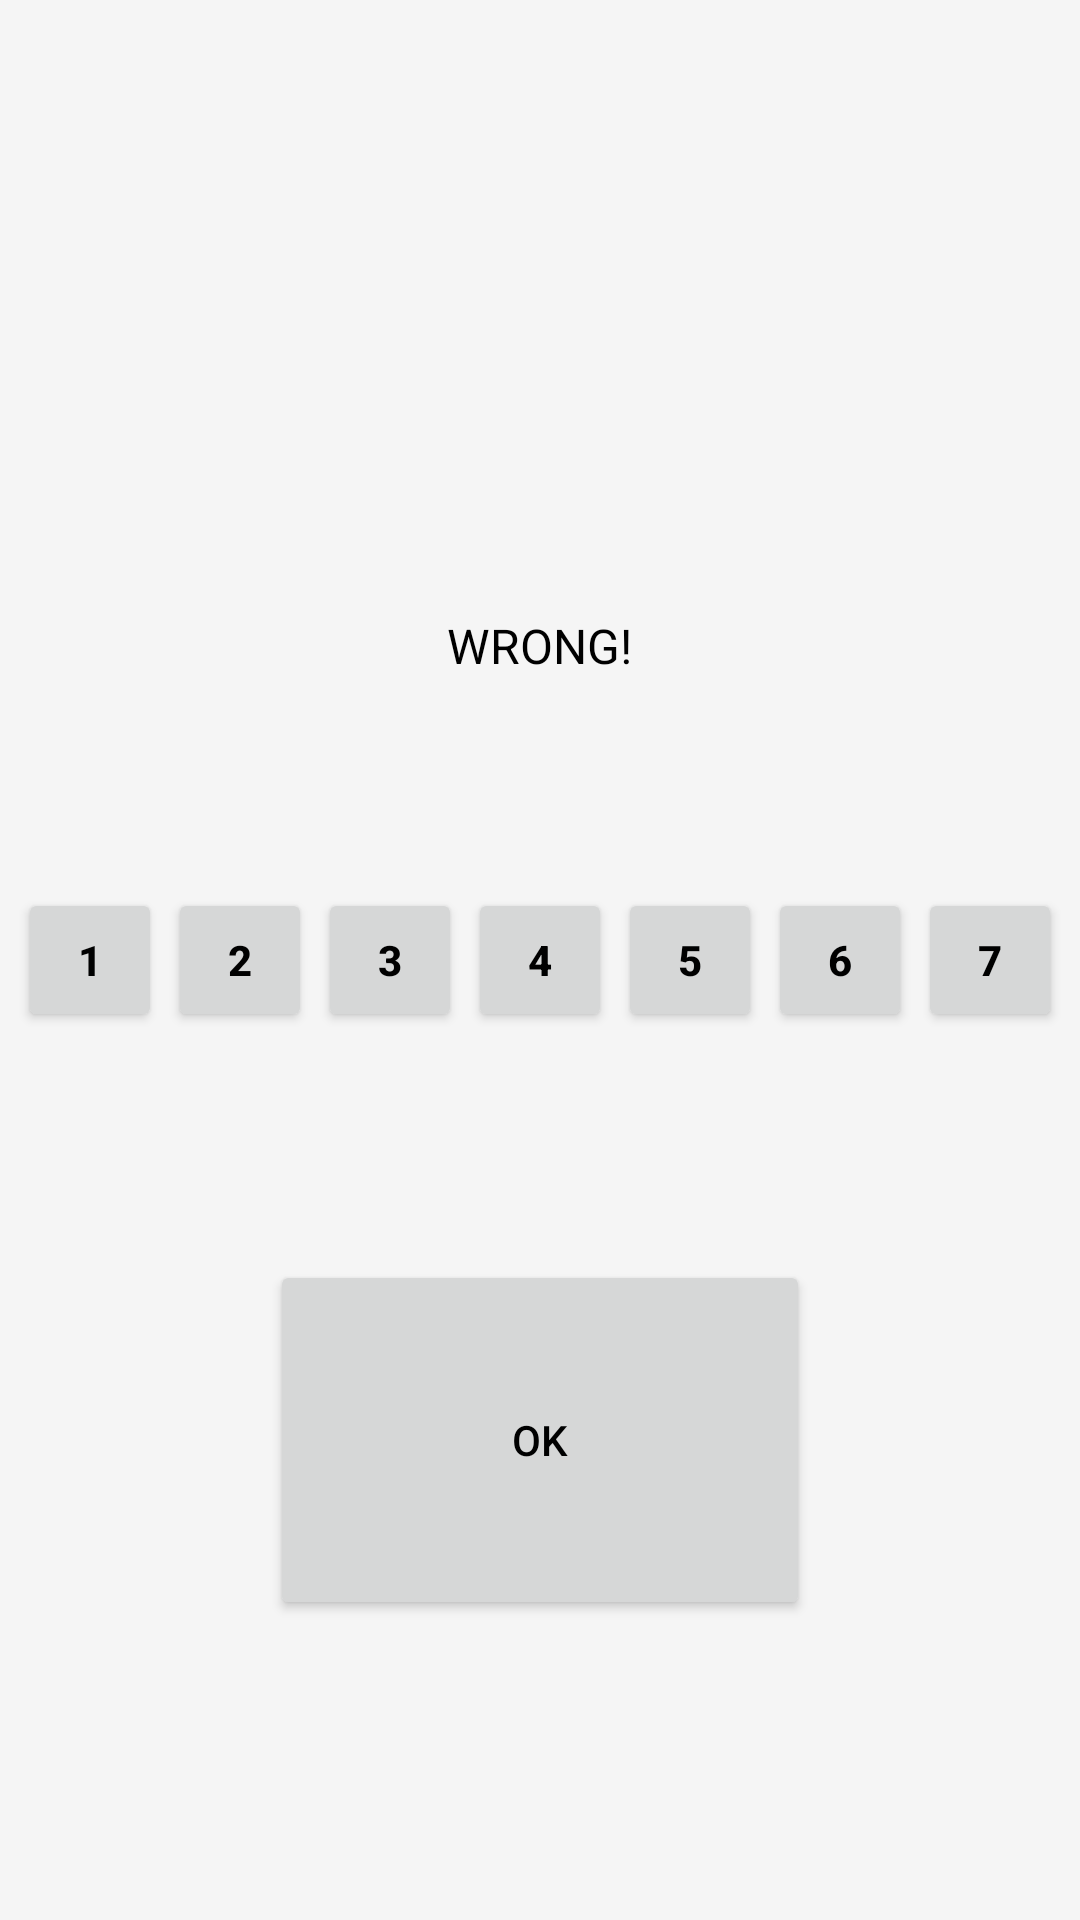

Reconstruct the res/layout file that produces this screen, plus the resources it refers to.
<!-- AndroidManifest.xml: application theme AppTheme -->
<!-- res/layout/sort_selection_fragment.xml -->
<RelativeLayout xmlns:android="http://schemas.android.com/apk/res/android"
    xmlns:tools="http://schemas.android.com/tools"
    android:layout_width="match_parent"
    android:layout_height="match_parent"
    tools:context="com.example.robert.algodat.sort.SortSelectionFragment"
    android:id="@+id/sort_selection_fragment">

    <LinearLayout
        android:orientation="horizontal"
        android:layout_width="match_parent"
        android:layout_height="wrap_content"
        android:layout_centerVertical="true"
        android:layout_centerHorizontal="true"
        android:gravity="center_horizontal"
        android:id="@+id/linearLayout">

        <Button
            style="?android:attr/buttonStyleSmall"
            android:layout_width="wrap_content"
            android:layout_height="wrap_content"
            android:text="1"
            android:id="@+id/button0"
            android:layout_gravity="center_vertical"
            android:textStyle="bold"
            android:layout_margin="1dp" />

        <Button
            style="?android:attr/buttonStyleSmall"
            android:layout_width="wrap_content"
            android:layout_height="wrap_content"
            android:text="2"
            android:id="@+id/button1"
            android:layout_gravity="center_vertical"
            android:textStyle="bold"
            android:layout_margin="1dp" />

        <Button
            style="?android:attr/buttonStyleSmall"
            android:layout_width="wrap_content"
            android:layout_height="wrap_content"
            android:text="3"
            android:id="@+id/button2"
            android:layout_gravity="center_vertical"
            android:textStyle="bold"
            android:layout_margin="1dp" />

        <Button
            style="?android:attr/buttonStyleSmall"
            android:layout_width="wrap_content"
            android:layout_height="wrap_content"
            android:text="4"
            android:id="@+id/button3"
            android:layout_gravity="center_vertical"
            android:textStyle="bold"
            android:layout_margin="1dp" />

        <Button
            style="?android:attr/buttonStyleSmall"
            android:layout_width="wrap_content"
            android:layout_height="wrap_content"
            android:text="5"
            android:id="@+id/button4"
            android:layout_gravity="center_vertical"
            android:enabled="true"
            android:textStyle="bold"
            android:layout_margin="1dp" />

        <Button
            style="?android:attr/buttonStyleSmall"
            android:layout_width="wrap_content"
            android:layout_height="wrap_content"
            android:text="6"
            android:id="@+id/button5"
            android:layout_gravity="center_vertical"
            android:textStyle="bold"
            android:layout_margin="1dp" />

        <Button
            style="?android:attr/buttonStyleSmall"
            android:layout_width="wrap_content"
            android:layout_height="wrap_content"
            android:text="7"
            android:id="@+id/button6"
            android:textStyle="bold"
            android:layout_margin="1dp" />

    </LinearLayout>

    <Button
        android:layout_width="180dp"
        android:layout_height="120dp"
        android:text="OK"
        android:id="@+id/okButton"
        android:layout_marginTop="75dp"
        android:layout_below="@+id/linearLayout"
        android:layout_centerHorizontal="true" />

    <TextView
        android:layout_width="wrap_content"
        android:layout_height="wrap_content"
        android:textAppearance="@android:style/TextAppearance.Theme"
        android:text="WRONG!"
        android:id="@+id/wrongTextView"
        android:layout_above="@+id/linearLayout"
        android:layout_centerHorizontal="true"
        android:layout_marginBottom="69dp" />

</RelativeLayout>
<!-- resources referenced by this layout -->
<resources>
  <style name="AppTheme" parent="Theme.AppCompat.Light">
          
          <item name="colorPrimary">@color/colorAccent</item>
          <item name="colorPrimaryDark">@color/colorPrimaryDark</item>
          <item name="colorAccent">@color/colorCorrect</item>
          <item name="android:colorBackground">@color/primary_material_light</item>
          <item name="android:statusBarColor">@color/colorAccent</item>
          <item name="android:textColorPrimary">@color/abc_search_url_text_pressed</item>
          <item name="android:textColorPrimaryInverse">
              @color/abc_primary_text_disable_only_material_dark
          </item>
          <item name="android:textColorSecondary">@color/background_floating_material_dark</item>
          <item name="android:colorForeground">@color/dim_foreground_material_light</item>
          <item name="android:textColorSecondaryInverse">@color/abc_color_highlight_material</item>
      </style>
  <color name="colorAccent">#0460c8</color>
  <color name="colorPrimaryDark">#02438c</color>
  <color name="colorCorrect">#002672</color>
</resources>
